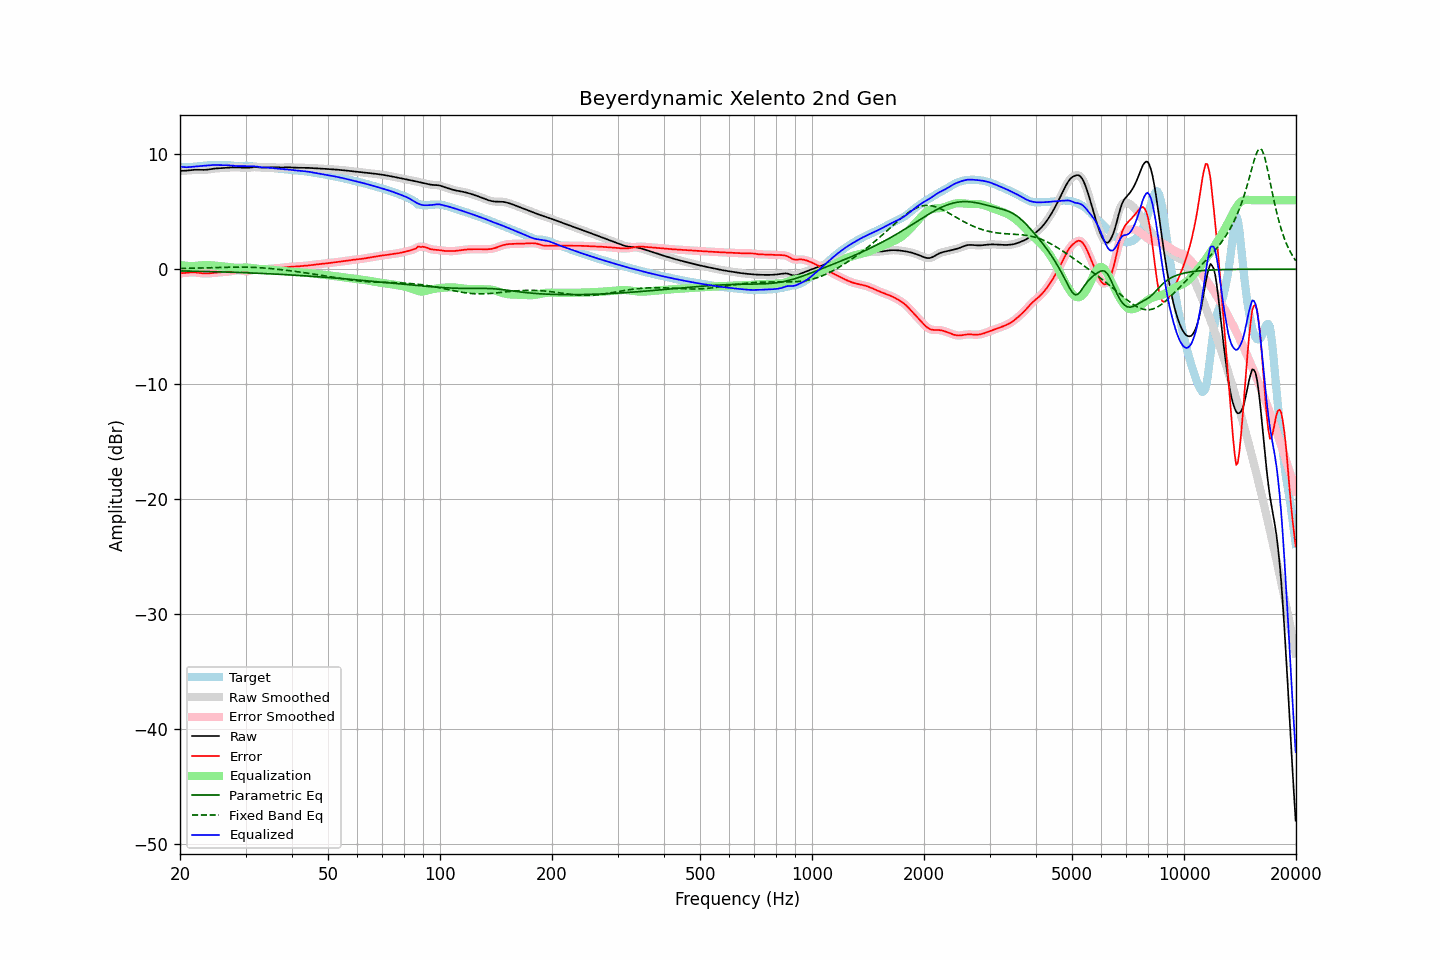

Source data for this figure (header and first rows):
frequency, raw, error, smoothed, error_smoothed, equalization, parametric_eq, fixed_band_eq, equalized_raw, equalized_smoothed, target
20.00, 8.56, -0.36, 8.56, -0.36, 0.37, -0.14, 0.07, 8.93, 8.93, 8.92
20.20, 8.56, -0.35, 8.56, -0.35, 0.35, -0.15, 0.07, 8.91, 8.91, 8.91
20.40, 8.56, -0.34, 8.56, -0.33, 0.33, -0.15, 0.07, 8.89, 8.89, 8.90
20.61, 8.57, -0.32, 8.57, -0.32, 0.31, -0.15, 0.07, 8.88, 8.88, 8.89
20.81, 8.58, -0.31, 8.58, -0.31, 0.30, -0.16, 0.08, 8.88, 8.88, 8.89
21.02, 8.59, -0.30, 8.59, -0.29, 0.29, -0.16, 0.08, 8.88, 8.88, 8.89
21.23, 8.61, -0.28, 8.61, -0.28, 0.28, -0.16, 0.08, 8.89, 8.89, 8.89
21.44, 8.62, -0.27, 8.62, -0.27, 0.28, -0.17, 0.09, 8.90, 8.90, 8.90
21.66, 8.64, -0.27, 8.64, -0.27, 0.28, -0.17, 0.09, 8.92, 8.92, 8.91
21.87, 8.65, -0.27, 8.65, -0.27, 0.28, -0.17, 0.09, 8.93, 8.93, 8.92
22.09, 8.65, -0.29, 8.65, -0.29, 0.29, -0.17, 0.10, 8.95, 8.95, 8.94
22.31, 8.65, -0.30, 8.65, -0.30, 0.31, -0.18, 0.10, 8.96, 8.96, 8.95
22.54, 8.65, -0.32, 8.65, -0.32, 0.32, -0.18, 0.10, 8.97, 8.97, 8.97
22.76, 8.64, -0.34, 8.64, -0.34, 0.34, -0.18, 0.11, 8.98, 8.98, 8.99
22.99, 8.64, -0.36, 8.64, -0.36, 0.35, -0.19, 0.11, 8.99, 8.99, 9.00
23.22, 8.64, -0.37, 8.64, -0.37, 0.36, -0.19, 0.12, 9.00, 9.00, 9.01
23.45, 8.65, -0.37, 8.65, -0.37, 0.37, -0.20, 0.12, 9.02, 9.02, 9.03
23.69, 8.67, -0.37, 8.67, -0.37, 0.36, -0.20, 0.12, 9.03, 9.03, 9.04
23.92, 8.69, -0.36, 8.69, -0.36, 0.36, -0.20, 0.13, 9.04, 9.04, 9.05
24.16, 8.71, -0.35, 8.71, -0.35, 0.35, -0.21, 0.13, 9.06, 9.06, 9.05
24.40, 8.73, -0.33, 8.73, -0.33, 0.33, -0.21, 0.14, 9.07, 9.06, 9.06
24.65, 8.75, -0.32, 8.75, -0.32, 0.32, -0.21, 0.14, 9.07, 9.07, 9.07
24.89, 8.76, -0.30, 8.76, -0.30, 0.31, -0.22, 0.14, 9.07, 9.07, 9.07
25.14, 8.77, -0.29, 8.77, -0.29, 0.29, -0.22, 0.15, 9.07, 9.07, 9.06
25.39, 8.78, -0.28, 8.78, -0.28, 0.28, -0.23, 0.15, 9.06, 9.06, 9.06
25.65, 8.79, -0.27, 8.79, -0.27, 0.27, -0.23, 0.16, 9.06, 9.06, 9.05
25.91, 8.80, -0.26, 8.80, -0.26, 0.26, -0.23, 0.16, 9.05, 9.06, 9.05
26.16, 8.81, -0.25, 8.81, -0.25, 0.25, -0.24, 0.16, 9.05, 9.05, 9.05
26.43, 8.82, -0.24, 8.82, -0.24, 0.24, -0.24, 0.17, 9.05, 9.05, 9.05
26.69, 8.83, -0.23, 8.83, -0.23, 0.22, -0.25, 0.17, 9.05, 9.05, 9.06
26.96, 8.84, -0.21, 8.84, -0.21, 0.20, -0.25, 0.17, 9.05, 9.05, 9.06
27.23, 8.85, -0.20, 8.85, -0.20, 0.18, -0.26, 0.18, 9.03, 9.03, 9.05
27.50, 8.86, -0.17, 8.86, -0.17, 0.16, -0.26, 0.18, 9.02, 9.02, 9.03
27.77, 8.86, -0.15, 8.86, -0.14, 0.14, -0.27, 0.18, 9.00, 9.00, 9.01
28.05, 8.86, -0.12, 8.86, -0.12, 0.13, -0.27, 0.18, 8.99, 8.99, 8.98
28.33, 8.86, -0.10, 8.86, -0.10, 0.12, -0.28, 0.19, 8.98, 8.98, 8.96
28.62, 8.86, -0.09, 8.86, -0.09, 0.12, -0.28, 0.19, 8.97, 8.97, 8.95
28.90, 8.85, -0.09, 8.85, -0.10, 0.12, -0.29, 0.19, 8.97, 8.97, 8.95
29.19, 8.84, -0.12, 8.84, -0.12, 0.13, -0.29, 0.19, 8.97, 8.97, 8.96
29.48, 8.83, -0.15, 8.83, -0.15, 0.14, -0.30, 0.19, 8.97, 8.97, 8.98
29.78, 8.82, -0.17, 8.82, -0.17, 0.15, -0.30, 0.18, 8.97, 8.97, 9.00
30.08, 8.82, -0.18, 8.82, -0.18, 0.15, -0.31, 0.18, 8.97, 8.97, 9.00
30.38, 8.82, -0.18, 8.82, -0.17, 0.14, -0.31, 0.18, 8.97, 8.97, 9.00
30.68, 8.83, -0.15, 8.83, -0.15, 0.13, -0.32, 0.18, 8.96, 8.97, 8.98
30.99, 8.85, -0.11, 8.85, -0.11, 0.11, -0.33, 0.17, 8.97, 8.97, 8.96
31.30, 8.87, -0.07, 8.87, -0.07, 0.09, -0.33, 0.17, 8.96, 8.96, 8.94
31.61, 8.88, -0.05, 8.88, -0.05, 0.07, -0.34, 0.16, 8.95, 8.95, 8.93
31.93, 8.88, -0.04, 8.88, -0.04, 0.06, -0.34, 0.15, 8.94, 8.94, 8.92
32.24, 8.88, -0.03, 8.88, -0.03, 0.04, -0.35, 0.15, 8.92, 8.92, 8.91
32.57, 8.87, -0.04, 8.87, -0.04, 0.03, -0.36, 0.14, 8.90, 8.90, 8.90
32.89, 8.85, -0.04, 8.85, -0.03, 0.02, -0.36, 0.13, 8.88, 8.88, 8.89
33.22, 8.84, -0.03, 8.85, -0.03, 0.02, -0.37, 0.12, 8.86, 8.86, 8.87
33.55, 8.84, -0.02, 8.84, -0.02, 0.01, -0.37, 0.11, 8.85, 8.85, 8.86
33.89, 8.84, -0.00, 8.84, -0.00, 0.00, -0.38, 0.10, 8.85, 8.85, 8.85
34.23, 8.85, 0.01, 8.85, 0.01, -0.01, -0.39, 0.09, 8.84, 8.84, 8.84
34.57, 8.86, 0.03, 8.86, 0.03, -0.02, -0.39, 0.07, 8.83, 8.83, 8.83
34.92, 8.86, 0.04, 8.86, 0.04, -0.04, -0.40, 0.06, 8.83, 8.82, 8.82
35.27, 8.86, 0.05, 8.86, 0.05, -0.05, -0.41, 0.05, 8.81, 8.81, 8.81
35.62, 8.86, 0.06, 8.86, 0.06, -0.06, -0.42, 0.04, 8.80, 8.80, 8.80
35.97, 8.85, 0.07, 8.85, 0.07, -0.07, -0.42, 0.02, 8.78, 8.78, 8.79
... 635 more rows
